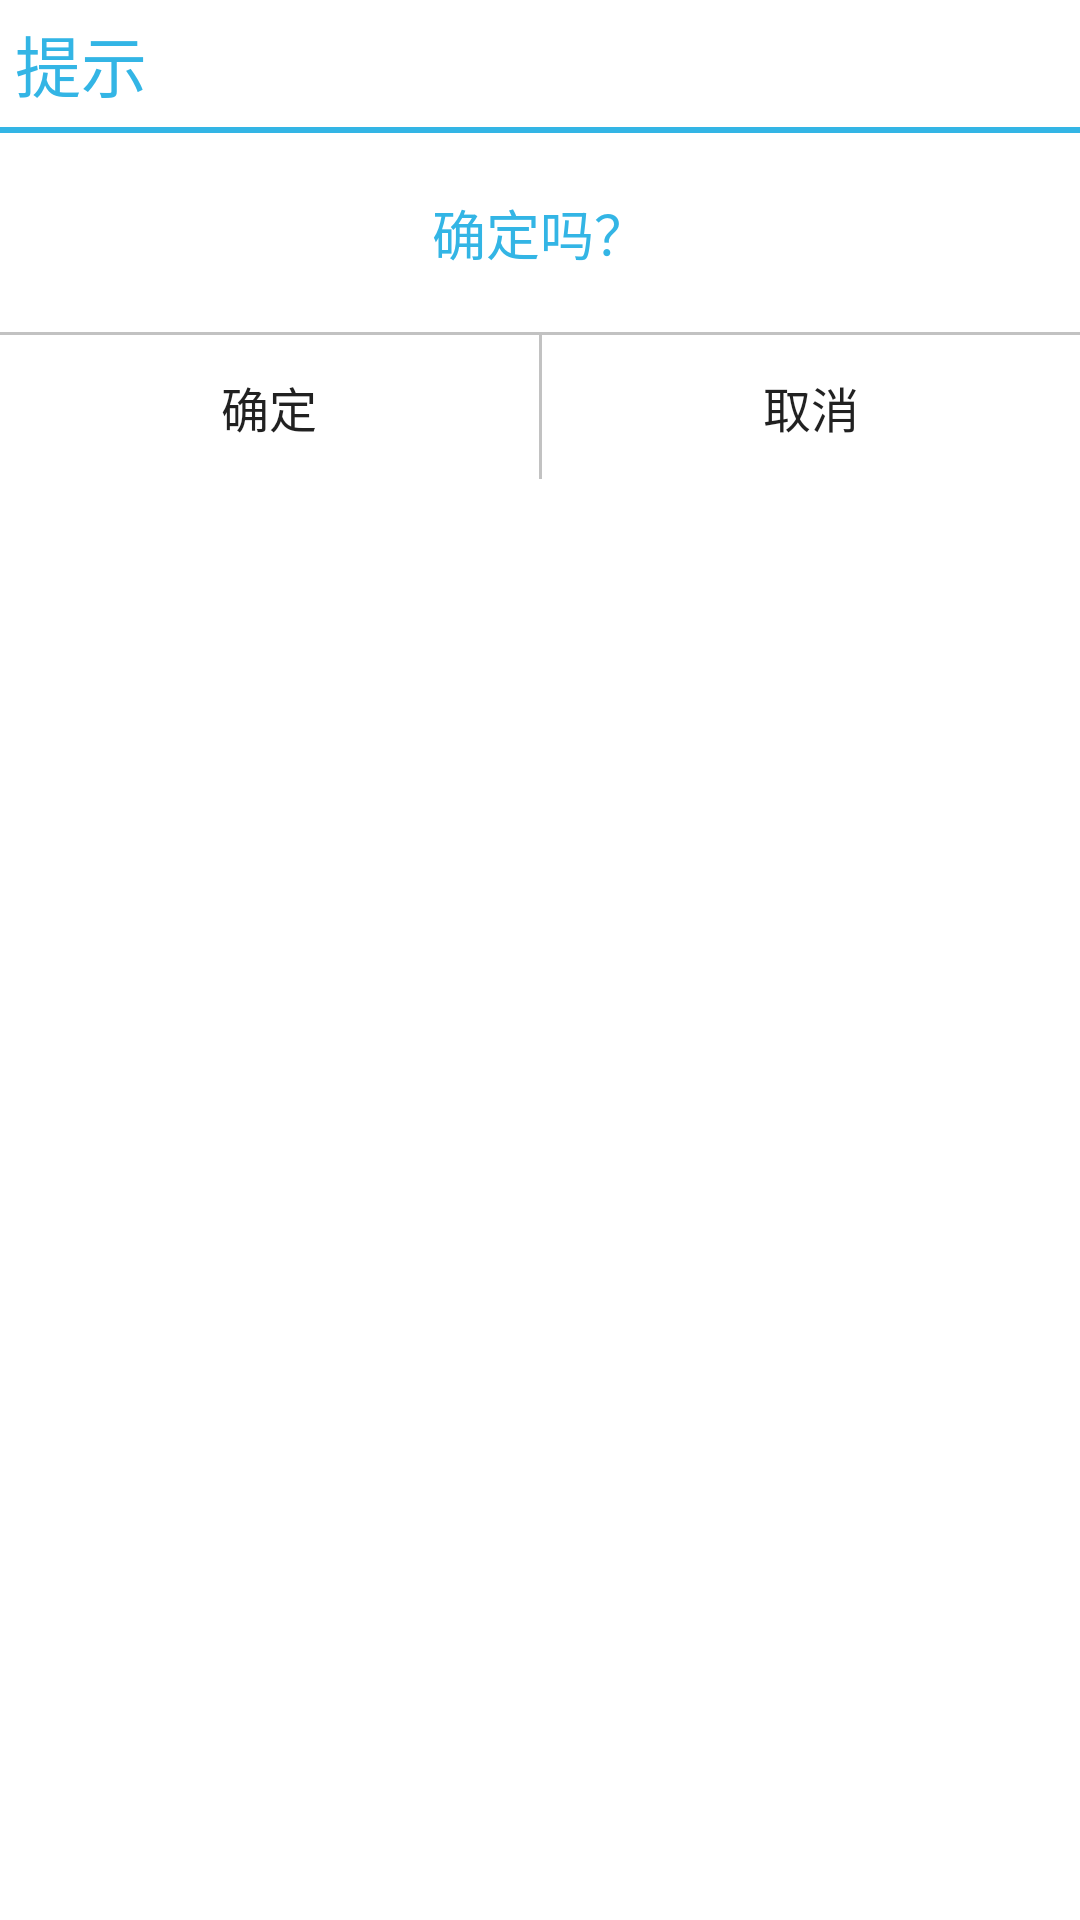

Produce the Android XML layout that renders to this screen, including the resource entries it uses.
<!-- AndroidManifest.xml: fallback theme Theme.MaterialComponents.DayNight.NoActionBar -->
<!-- res/layout/dialog_panel.xml -->
<?xml version="1.0" encoding="utf-8"?>
<LinearLayout xmlns:android="http://schemas.android.com/apk/res/android"
    android:layout_width="wrap_content"
    android:layout_height="wrap_content"
    android:background="@drawable/panel_message"
    android:orientation="vertical" >

    <LinearLayout
        android:layout_width="fill_parent"
        android:layout_height="wrap_content"
        android:gravity="center_vertical"
        android:orientation="horizontal" >

        <ImageView
            android:layout_width="wrap_content"
            android:layout_height="wrap_content"
            android:scaleType="fitXY"
            android:src="@drawable/dialog_alert" />

        <TextView
            android:id="@+id/tv_dialog_title"
            android:layout_width="wrap_content"
            android:layout_height="wrap_content"
            android:padding="5dip"
            android:text="@string/tip"
            android:textColor="@color/main_blue_light"
            android:textSize="22sp" />
    </LinearLayout>

    <View
        android:layout_width="fill_parent"
        android:layout_height="2dip"
        android:background="@color/main_blue_light" />

    <TextView
        android:id="@+id/tv_dialog_message"
        android:layout_width="fill_parent"
        android:layout_height="wrap_content"
        android:padding="20dip"
        android:text="@string/dialog_msg_default"
        android:textColor="@color/main_blue_light"
        android:textSize="18sp" 
        android:gravity="center_horizontal"/>

    <View
        android:id="@+id/divider1"
        android:layout_width="fill_parent"
        android:layout_height="1dip"
        android:background="@color/gray" />

    <LinearLayout
        android:layout_width="fill_parent"
        android:layout_height="wrap_content"
        android:orientation="horizontal" >

        <Button
            android:id="@+id/bt_confirm"
            android:layout_width="fill_parent"
            android:layout_height="wrap_content"
            android:layout_weight="1"
            android:background="@drawable/dialog_btn_selector"
            android:padding="10dip"
            android:text="@string/confirm" 
            android:textSize="16sp"/>

        <View
            android:id="@+id/divider2"
            android:layout_width="1dip"
            android:layout_height="fill_parent"
            android:background="@color/gray" />

        <Button
            android:id="@+id/bt_cancel"
            android:layout_width="fill_parent"
            android:layout_height="wrap_content"
            android:layout_weight="1"
            android:background="@drawable/dialog_btn_selector"
            android:padding="10dip"
            android:text="@string/cancel"
            android:textSize="16sp" />
    </LinearLayout>

</LinearLayout>
<!-- resources referenced by this layout -->
<resources>
  <color name="gray">#66666666</color>
  <color name="main_blue_light">#FF33B5E5</color>
  <!-- drawable dialog_btn_selector (drawable) -->
  <?xml version="1.0" encoding="utf-8"?>
  <selector xmlns:android="http://schemas.android.com/apk/res/android" >
      <item android:state_focused="true" android:drawable="@color/transparent"></item>
      <item android:state_pressed="true" android:drawable="@color/main_blue_light"></item>
      <item android:drawable="@color/transparent"></item>
  
  </selector>
  <string name="cancel">取消</string>
  <string name="confirm">确定</string>
  <string name="dialog_msg_default">确定吗？</string>
  <string name="tip">提示</string>
  <color name="transparent">#00000000</color>
</resources>
